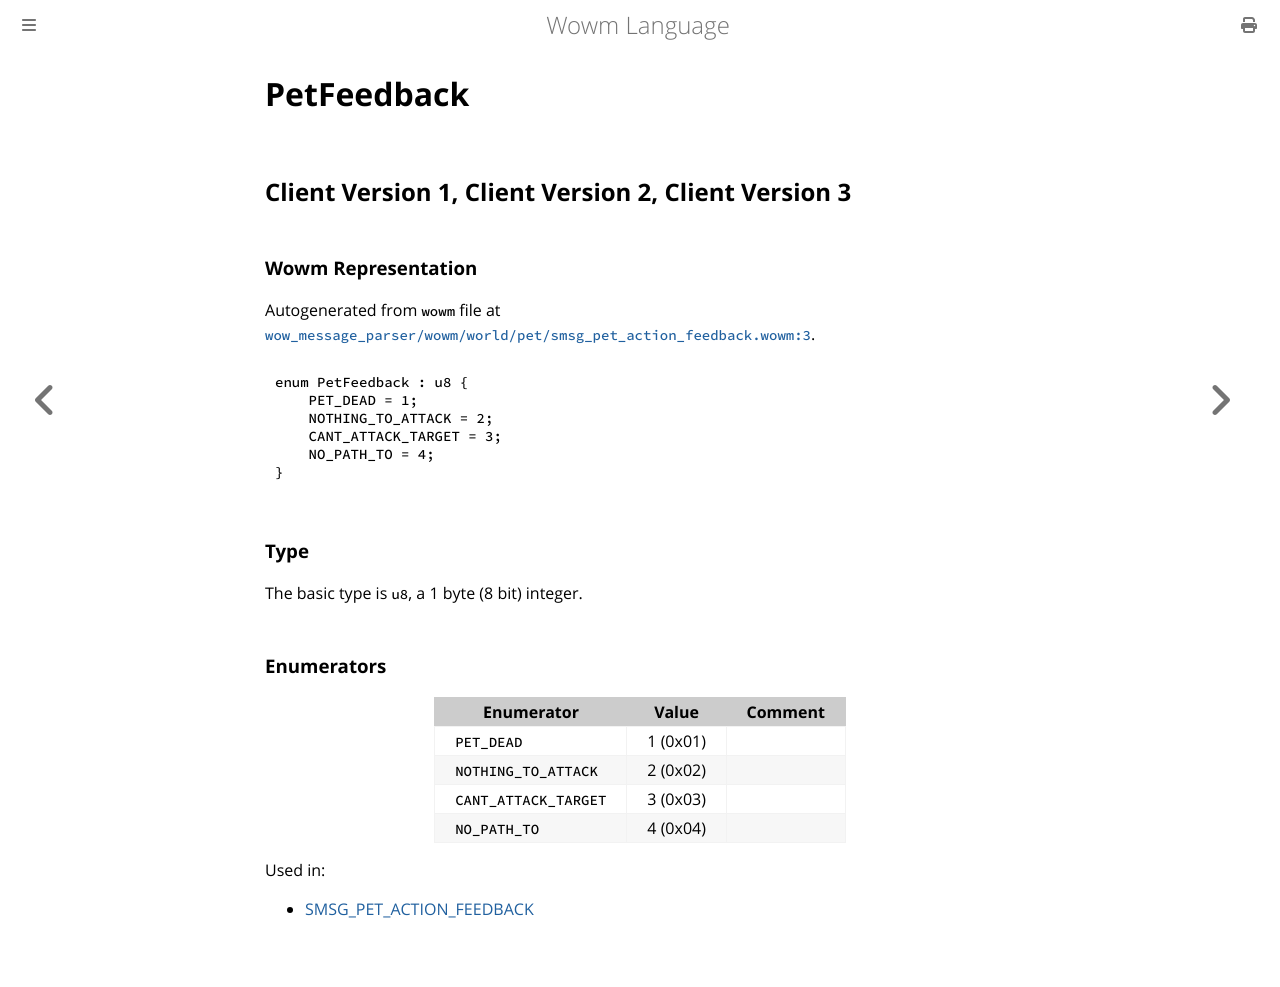

repository: gtker/wow_messages · page: docs/petfeedback.html · generator: mdbook

# PetFeedback

## Client Version 1, Client Version 2, Client Version 3

### Wowm Representation

Autogenerated from `wowm` file at [`wow_message_parser/wowm/world/pet/smsg_pet_action_feedback.wowm:3`](https://github.com/gtker/wow_messages/tree/main/wow_message_parser/wowm/world/pet/smsg_pet_action_feedback.wowm#L3).

```rust,ignore
enum PetFeedback : u8 {
    PET_DEAD = 1;
    NOTHING_TO_ATTACK = 2;
    CANT_ATTACK_TARGET = 3;
    NO_PATH_TO = 4;
}
```
### Type
The basic type is `u8`, a 1 byte (8 bit) integer.
### Enumerators
| Enumerator | Value  | Comment |
| --------- | -------- | ------- |
| `PET_DEAD` | 1 (0x01) |  |
| `NOTHING_TO_ATTACK` | 2 (0x02) |  |
| `CANT_ATTACK_TARGET` | 3 (0x03) |  |
| `NO_PATH_TO` | 4 (0x04) |  |

Used in:
* [SMSG_PET_ACTION_FEEDBACK](smsg_pet_action_feedback.md)
